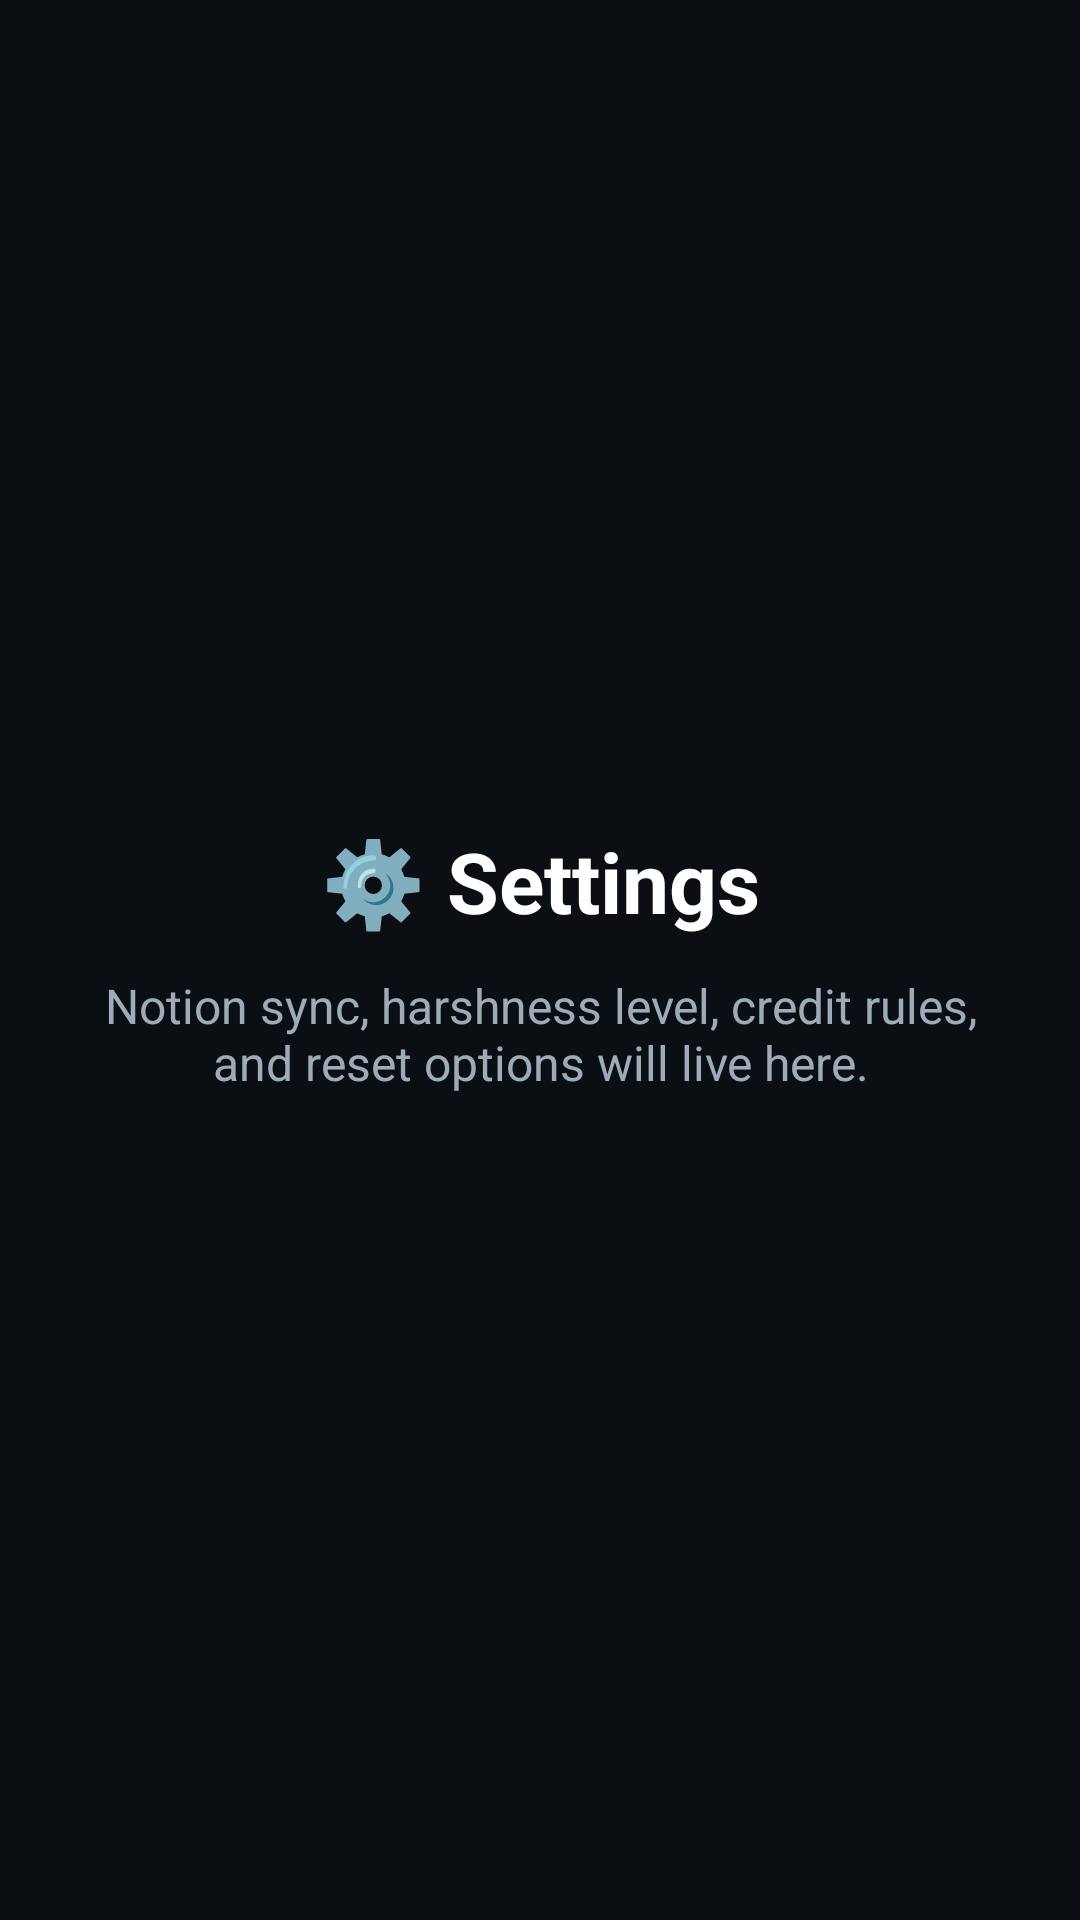

The Android layout XML behind this screen, and the referenced resources:
<!-- AndroidManifest.xml: application theme Theme.MentalCoach -->
<!-- res/layout/activity_settings.xml -->
<?xml version="1.0" encoding="utf-8"?>
<LinearLayout xmlns:android="http://schemas.android.com/apk/res/android"
    android:layout_width="match_parent"
    android:layout_height="match_parent"
    android:orientation="vertical"
    android:gravity="center"
    android:padding="24dp"
    android:background="#0B0F14">

    <TextView
        android:layout_width="match_parent"
        android:layout_height="wrap_content"
        android:text="⚙️ Settings"
        android:textColor="#FFFFFF"
        android:textSize="28sp"
        android:textStyle="bold"
        android:gravity="center" />

    <TextView
        android:layout_width="match_parent"
        android:layout_height="wrap_content"
        android:text="Notion sync, harshness level, credit rules, and reset options will live here."
        android:textColor="#9EABB8"
        android:textSize="16sp"
        android:gravity="center"
        android:layout_marginTop="12dp" />

</LinearLayout>
<!-- resources referenced by this layout -->
<resources>
  <style name="Theme.MentalCoach" parent="Base.Theme.MentalCoach" />
  <style name="Base.Theme.MentalCoach" parent="Theme.Material3.DayNight.NoActionBar">
          
          
      </style>
</resources>
